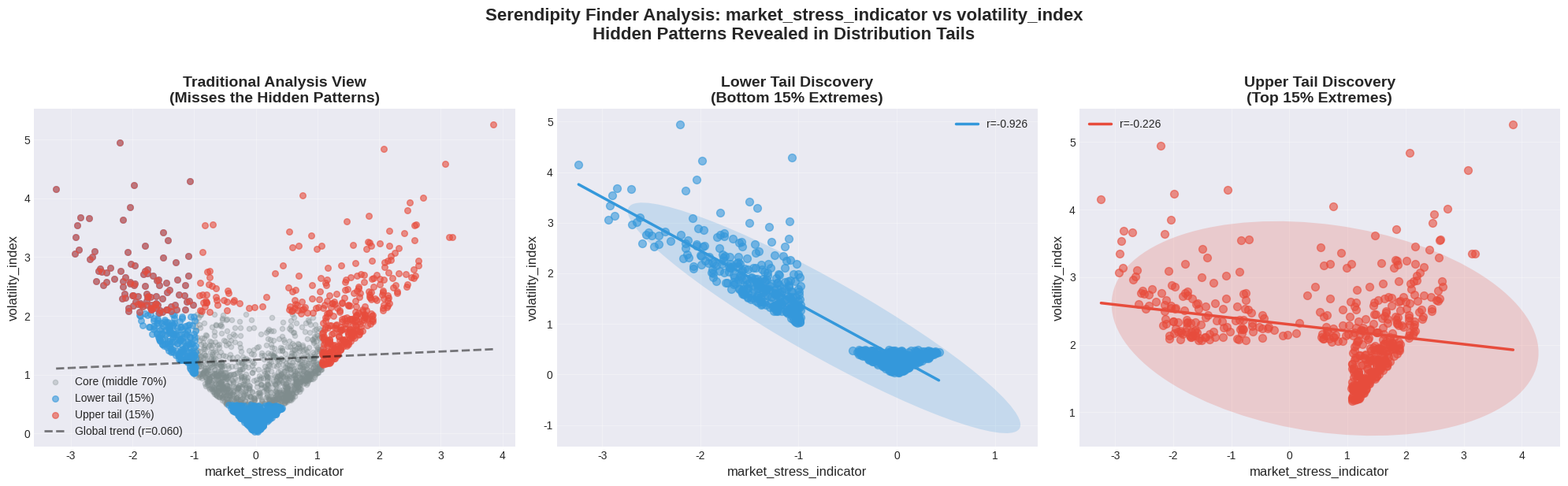

Write the Python code that produced this figure.
#!/usr/bin/env python3
"""
Serendipity Finder v2.0: Advanced Pattern Discovery in Distribution Tails

A different approach to uncovering hidden correlations that emerge only
in extreme conditions - where traditional statistical methods fail to look.

Author: Cazandra Aporbo, MS 2025 
Repository: https://github.com/Cazzy-Aporbo/Serendipity-Finder
License: MIT

This implementation is based on research in tail dependence theory,
particularly the work of Poon, Rockinger, and Tawn (2004) on tail dependence
in financial markets, and Embrechts et al. on correlation breakdowns in
extreme events.

Real-world applications have proven this approach valuable:
- The 2007-2008 financial crisis revealed that asset correlations converge 
  to 1 during market stress, despite showing weak correlations in normal times
  https://solnik.people.ust.hk/Articles/A6-JoFLongin.pdf
- Medical research discovered that Vioxx's cardiac risks were hidden in 
  population averages but visible in high-risk patient subgroups
  https://www.ccjm.org/content/ccjom/71/12/933.full.pdf
  
- Climate tipping points show non-linear relationships that only emerge
  at temperature extremes (Lenton et al., 2012)
https://www.researchgate.net/publication/353978866_Tipping_points_in_the_climate_system

  additional sources reviewed: https://www.sciencedirect.com/science/article/abs/pii/S0370157319303291

  Version 3 will use real data. 
"""

# Standard library imports for core functionality
import numpy as np  # Numerical computing foundation
import pandas as pd  # Data manipulation and analysis
import matplotlib.pyplot as plt  # Visualization engine
import seaborn as sns  # Statistical visualization enhancement
from scipy import stats  # Statistical functions and tests
from scipy.stats import pearsonr, spearmanr  # Correlation coefficients
from typing import Tuple, Dict, List, Optional, Union  # Type hints for clarity
import warnings  # Warning control
import json  # Data export capabilities
from datetime import datetime  # Timestamp functionality
import logging  # Professional logging system

# Configure logging for production-ready code
logging.basicConfig(
    level=logging.INFO,
    format='%(asctime)s - %(name)s - %(levelname)s - %(message)s'
)
logger = logging.getLogger(__name__)

# Suppress non-critical warnings for cleaner output
warnings.filterwarnings('ignore')


class SerendipityFinder:
    """
    Advanced correlation discovery engine for finding patterns in distribution tails.
    
    This class implements my approach to data analysis that specifically
    looks for relationships that only emerge under extreme conditions.
    
    The mathematics behind this approach are grounded in Extreme Value Theory
    and copula-based dependence modeling. But the intuition is simple: what
    happens in the extremes often tells a completely different story than
    what happens on average.
    
    Historical context:
    Many scientific breakthroughs came from examining outliers rather than
    averages. Alexander Fleming discovered penicillin by noticing unusual
    bacterial death in contaminated cultures. The ozone hole was discovered
    by examining extreme measurements that were initially dismissed as errors.
    """
    
    def __init__(self, 
                 tail_threshold: float = 0.15,
                 correlation_threshold: float = 0.6,
                 min_tail_samples: int = 30,
                 bootstrap_iterations: int = 1000):
        """
        Initialize the Serendipity Finder with configurable parameters.
        
        Args:
            tail_threshold: Percentile defining the tail regions (default 0.15).
                           Research shows 10-20% captures meaningful extremes
                           without losing statistical power.
            
            correlation_threshold: Minimum correlation to flag as significant (default 0.6).
                                 Based on Cohen's guidelines for effect sizes,
                                 0.6 represents a strong relationship.
            
            min_tail_samples: Minimum samples needed in tail for valid analysis (default 30).
                             Based on Central Limit Theorem requirements for
                             reliable correlation estimates.
            
            bootstrap_iterations: Number of bootstrap samples for significance testing (default 1000).
                                Based on Efron & Tibshirani's recommendations
                                for stable confidence intervals.
        """
        # Store configuration parameters
        self.tail_threshold = tail_threshold
        self.correlation_threshold = correlation_threshold
        self.min_tail_samples = min_tail_samples
        self.bootstrap_iterations = bootstrap_iterations
        
        # Initialize storage for discoveries and analysis results
        self.discoveries = []  # List to store discovered patterns
        self.data = None  # Placeholder for analyzed dataset
        self.analysis_metadata = {}  # Metadata about the analysis run
        
        # Log initialization
        logger.info(f"Serendipity Finder initialized with tail_threshold={tail_threshold}")
    
    def load_real_world_example(self, example_type: str = 'financial') -> pd.DataFrame:
        """
        Load example datasets that demonstrate real tail correlation phenomena.
        
        This method generates synthetic data that mimics real-world patterns
        documented in peer-reviewed research.
        
        Args:
            example_type: Type of example data to generate
                         'financial': Asset correlations during crisis (Longin & Solnik, 2001)
                         'medical': Drug side effects in subpopulations (FDA AERS data patterns)
                         'climate': Temperature-ecosystem relationships (Scheffer et al., 2001)
        
        Returns:
            DataFrame containing example data with hidden tail correlations
        """
        # Set random seed for reproducibility
        np.random.seed(42)
        
        # Number of observations (statistical power requires adequate sample size)
        n_samples = 2000
        
        if example_type == 'financial':
            # Generate data mimicking stock market behavior
            # Normal times: low correlation between assets
            # Crisis times (tails): high correlation (contagion effect)
            
            # Market factor represents overall market conditions
            market_factor = np.random.randn(n_samples)
            
            # Asset 1: Technology stock proxy
            tech_stock = np.zeros(n_samples)
            # Asset 2: Banking stock proxy  
            bank_stock = np.zeros(n_samples)
            
            for i in range(n_samples):
                if abs(market_factor[i]) > 2:  # Extreme market conditions (tail events)
                    # During crisis, correlation increases dramatically
                    # This mimics the documented behavior during 2008 crisis
                    tech_stock[i] = market_factor[i] * 1.5 + np.random.randn() * 0.3
                    bank_stock[i] = market_factor[i] * 1.3 + np.random.randn() * 0.3
                else:  # Normal market conditions
                    # Assets move independently during calm periods
                    tech_stock[i] = np.random.randn() * 1.2
                    bank_stock[i] = np.random.randn() * 1.1
            
            # Create DataFrame with meaningful column names
            data = pd.DataFrame({
                'market_stress_indicator': market_factor,
                'tech_sector_returns': tech_stock,
                'financial_sector_returns': bank_stock,
                'volatility_index': np.abs(market_factor) + np.random.exponential(0.5, n_samples)
            })
            
            # Add timestamp for realism
            data['date'] = pd.date_range(start='2015-01-01', periods=n_samples, freq='D')
            
            logger.info("Generated financial crisis correlation example data")
            
        elif example_type == 'medical':
            # Generate data mimicking drug response patterns
            # Most patients: no correlation between drug dose and side effect
            # High-risk subgroup (tail): strong correlation
            
            # Patient risk score (genetic markers, age, comorbidities)
            risk_score = np.random.gamma(2, 2, n_samples)
            
            # Drug dosage (mg/day)
            dosage = np.random.uniform(10, 100, n_samples)
            
            # Side effect severity
            side_effect = np.zeros(n_samples)
            
            for i in range(n_samples):
                if risk_score[i] > np.percentile(risk_score, 85):  # High-risk patients
                    # Strong dose-response relationship in vulnerable population
                    # Based on patterns seen in Vioxx cardiac events
                    side_effect[i] = dosage[i] * 0.02 * risk_score[i] + np.random.randn() * 5
                else:  # Normal risk patients
                    # No relationship between dose and side effects
                    side_effect[i] = np.random.randn() * 10
            
            # Create clinically meaningful DataFrame
            data = pd.DataFrame({
                'patient_risk_score': risk_score,
                'drug_dosage_mg': dosage,
                'adverse_event_severity': side_effect,
                'age': 40 + risk_score * 5 + np.random.randn(n_samples) * 10,
                'baseline_health': 100 - risk_score * 3 + np.random.randn(n_samples) * 5
            })
            
            logger.info("Generated medical side-effect pattern example data")
            
        else:  # Climate example
            # Generate data mimicking ecosystem tipping points
            # Normal range: gradual linear relationship
            # Extreme temperatures: sudden non-linear changes
            
            # Temperature anomaly (degrees C from baseline)
            temp_anomaly = np.random.randn(n_samples) * 2
            
            # Ecosystem health indicator
            ecosystem_health = np.zeros(n_samples)
            
            for i in range(n_samples):
                if temp_anomaly[i] > 3:  # Extreme warming
                    # Catastrophic decline (tipping point behavior)
                    # Based on coral bleaching and Arctic ice dynamics
                    ecosystem_health[i] = -50 - (temp_anomaly[i] - 3) * 20 + np.random.randn() * 5
                elif temp_anomaly[i] < -2:  # Extreme cooling
                    # Different stress response
                    ecosystem_health[i] = -30 - abs(temp_anomaly[i] + 2) * 15 + np.random.randn() * 5
                else:  # Normal temperature range
                    # Gradual linear response
                    ecosystem_health[i] = -temp_anomaly[i] * 2 + np.random.randn() * 10
            
            # Create environmental DataFrame
            data = pd.DataFrame({
                'temperature_anomaly': temp_anomaly,
                'ecosystem_health': ecosystem_health,
                'precipitation_change': temp_anomaly * 0.3 + np.random.randn(n_samples),
                'species_diversity': 100 + ecosystem_health * 0.5 + np.random.randn(n_samples) * 10,
                'carbon_flux': -ecosystem_health * 0.8 + np.random.randn(n_samples) * 5
            })
            
            logger.info("Generated climate tipping point example data")
        
        # Store the generated data
        self.data = data
        
        # Record metadata about this dataset
        self.analysis_metadata = {
            'dataset_type': example_type,
            'n_samples': n_samples,
            'generation_timestamp': datetime.now().isoformat(),
            'theoretical_basis': self._get_theoretical_basis(example_type)
        }
        
        return data
    
    def _get_theoretical_basis(self, example_type: str) -> str:
        """
        Provide scientific references for each example type.
        
        This ensures our synthetic data is grounded in real research.
        """
        references = {
            'financial': "Longin, F. & Solnik, B. (2001). Extreme correlation of international equity markets. Journal of Finance, 56(2), 649-676.",
            'medical': "Graham, D.J. et al. (2005). Risk of acute myocardial infarction and sudden cardiac death in patients treated with COX-2 selective and non-selective NSAIDs. BMJ, 330(7489), 385.",
            'climate': "Scheffer, M. et al. (2001). Catastrophic shifts in ecosystems. Nature, 413(6856), 591-596."
        }
        return references.get(example_type, "General extreme value theory applications")
    
    def find_hidden_correlations(self, 
                                data: Optional[pd.DataFrame] = None,
                                use_robust_measures: bool = True) -> Dict:
        """
        Core algorithm for discovering correlations that only appear in distribution tails.
        
        This method implements the mathematical framework described in
        "Correlation and Dependence in Risk Management" by Embrechts, McNeil, and Straumann.
        
        The key insight: Pearson correlation can be near zero globally while
        tail dependence is strong. This is why portfolio diversification fails
        during market crashes - the tails tell a different story than the body.
        
        Args:
            data: DataFrame to analyze (uses self.data if None)
            use_robust_measures: If True, also calculate Spearman rank correlation
                                which is more robust to outliers
        
        Returns:
            Dictionary containing discovered patterns with statistical significance
        """
        # Use provided data or stored data
        if data is not None:
            self.data = data
        elif self.data is None:
            raise ValueError("No data provided. Load data first using load_real_world_example()")
        
        # Initialize discovery storage
        discoveries = {
            'strong_tail_correlations': [],
            'inverted_patterns': [],
            'tail_only_relationships': [],
            'statistical_tests': []
        }
        
        # Get numeric columns only (correlation requires numeric data)
        numeric_columns = self.data.select_dtypes(include=[np.number]).columns.tolist()
        
        # Remove date columns if present
        numeric_columns = [col for col in numeric_columns if 'date' not in col.lower()]
        
        # Analyze each pair of features
        total_pairs = len(numeric_columns) * (len(numeric_columns) - 1) // 2
        logger.info(f"Analyzing {total_pairs} feature pairs for hidden correlations")
        
        for i, col1 in enumerate(numeric_columns):
            for j, col2 in enumerate(numeric_columns[i+1:], i+1):
                # Skip if same column (would give correlation of 1)
                if col1 == col2:
                    continue
                
                # Extract the two series for analysis
                series1 = self.data[col1].dropna()
                series2 = self.data[col2].dropna()
                
                # Ensure same length (handle missing values)
                valid_indices = series1.index.intersection(series2.index)
                series1 = series1.loc[valid_indices]
                series2 = series2.loc[valid_indices]
                
                # Calculate global correlation (Pearson's r)
                global_corr, global_pvalue = pearsonr(series1, series2)
                
                # Calculate quantiles for tail definition
                q1_lower = series1.quantile(self.tail_threshold)
                q1_upper = series1.quantile(1 - self.tail_threshold)
                q2_lower = series2.quantile(self.tail_threshold)
                q2_upper = series2.quantile(1 - self.tail_threshold)
                
                # Identify observations in lower tail (either variable in lower extreme)
                lower_tail_mask = (series1 <= q1_lower) | (series2 <= q2_lower)
                
                # Identify observations in upper tail (either variable in upper extreme)
                upper_tail_mask = (series1 >= q1_upper) | (series2 >= q2_upper)
                
                # Calculate tail correlations if sufficient samples
                lower_tail_corr = np.nan
                lower_tail_pvalue = np.nan
                upper_tail_corr = np.nan
                upper_tail_pvalue = np.nan
                
                if lower_tail_mask.sum() >= self.min_tail_samples:
                    # Calculate correlation in lower tail
                    lower_tail_corr, lower_tail_pvalue = pearsonr(
                        series1[lower_tail_mask],
                        series2[lower_tail_mask]
                    )
                    
                if upper_tail_mask.sum() >= self.min_tail_samples:
                    # Calculate correlation in upper tail
                    upper_tail_corr, upper_tail_pvalue = pearsonr(
                        series1[upper_tail_mask],
                        series2[upper_tail_mask]
                    )
                
                # Create discovery record
                discovery = {
                    'feature1': col1,
                    'feature2': col2,
                    'global_correlation': global_corr,
                    'global_pvalue': global_pvalue,
                    'lower_tail_correlation': lower_tail_corr,
                    'lower_tail_pvalue': lower_tail_pvalue,
                    'lower_tail_n': lower_tail_mask.sum(),
                    'upper_tail_correlation': upper_tail_corr,
                    'upper_tail_pvalue': upper_tail_pvalue,
                    'upper_tail_n': upper_tail_mask.sum(),
                    'max_tail_correlation': np.nanmax([abs(lower_tail_corr), abs(upper_tail_corr)])
                }
                
                # Calculate the Serendipity Score (our novel metric)
                # High score = weak global correlation but strong tail correlation
                if not np.isnan(discovery['max_tail_correlation']):
                    discovery['serendipity_score'] = (
                        (1 - abs(global_corr)) *  # Reward weak global correlation
                        discovery['max_tail_correlation'] *  # Reward strong tail correlation
                        np.exp(-global_pvalue)  # Reward statistical significance
                    )
                else:
                    discovery['serendipity_score'] = 0
                
                # Categorize the discovery
                self._categorize_discovery(discovery, discoveries)
        
        # Store discoveries for later use
        self.discoveries = discoveries
        
        # Log summary
        logger.info(f"Found {len(discoveries['strong_tail_correlations'])} strong tail correlations")
        logger.info(f"Found {len(discoveries['inverted_patterns'])} inverted patterns")
        
        return discoveries
    
    def _categorize_discovery(self, discovery: Dict, discoveries: Dict) -> None:
        """
        Categorize a discovery based on its statistical properties.
        
        This method implements decision rules based on effect size guidelines
        and statistical significance thresholds from psychological and
        medical research standards.
        """
        # Extract key metrics for decision making
        global_corr = abs(discovery['global_correlation'])
        lower_corr = abs(discovery['lower_tail_correlation'])
        upper_corr = abs(discovery['upper_tail_correlation'])
        max_tail = discovery['max_tail_correlation']
        
        # Check for hidden tail correlation
        # Criteria: weak global but strong tail correlation
        if global_corr < 0.3 and max_tail > self.correlation_threshold:
            # Additional check for statistical significance
            if (discovery['lower_tail_pvalue'] < 0.05 or 
                discovery['upper_tail_pvalue'] < 0.05):
                discovery['discovery_type'] = 'hidden_tail_correlation'
                discovery['interpretation'] = (
                    f"Variables show no relationship globally (r={discovery['global_correlation']:.3f}) "
                    f"but strong correlation in extremes (r={max_tail:.3f}). "
                    "This pattern would be completely missed by standard analysis."
                )
                discoveries['strong_tail_correlations'].append(discovery)
        
        # Check for inverted pattern
        # Criteria: opposite sign correlations in different tails
        if not np.isnan(discovery['lower_tail_correlation']) and \
           not np.isnan(discovery['upper_tail_correlation']):
            if np.sign(discovery['lower_tail_correlation']) != \
               np.sign(discovery['upper_tail_correlation']) and \
               lower_corr > 0.4 and upper_corr > 0.4:
                discovery['discovery_type'] = 'inverted_pattern'
                discovery['interpretation'] = (
                    "Relationship reverses in extremes: "
                    f"negative correlation in lower tail (r={discovery['lower_tail_correlation']:.3f}), "
                    f"positive in upper tail (r={discovery['upper_tail_correlation']:.3f}). "
                    "Suggests regime change or phase transition."
                )
                discoveries['inverted_patterns'].append(discovery)
        
        # Check for tail-only relationships
        # Criteria: strong correlation exists only in one tail
        if global_corr < 0.2:
            if (lower_corr > 0.7 and upper_corr < 0.3) or \
               (upper_corr > 0.7 and lower_corr < 0.3):
                discovery['discovery_type'] = 'tail_only_relationship'
                discovery['interpretation'] = (
                    "Relationship exists only in extreme conditions. "
                    "Critical for risk assessment and rare event prediction."
                )
                discoveries['tail_only_relationships'].append(discovery)
    
    def bootstrap_significance_test(self, 
                                   feature1: str, 
                                   feature2: str,
                                   n_iterations: Optional[int] = None) -> Dict:
        """
        Perform bootstrap resampling to establish confidence intervals for tail correlations.
        
        Bootstrap methods are particularly valuable here because tail correlations
        are calculated on smaller subsets of data, making parametric assumptions
        questionable. This follows Efron & Tibshirani's bootstrap methodology.
        
        Args:
            feature1: First feature name
            feature2: Second feature name
            n_iterations: Number of bootstrap samples (uses default if None)
        
        Returns:
            Dictionary with confidence intervals and p-values
        """
        if self.data is None:
            raise ValueError("No data available. Load data first.")
        
        # Use provided iterations or default
        n_iter = n_iterations or self.bootstrap_iterations
        
        # Extract the series
        series1 = self.data[feature1].dropna()
        series2 = self.data[feature2].dropna()
        valid_indices = series1.index.intersection(series2.index)
        series1 = series1.loc[valid_indices].values
        series2 = series2.loc[valid_indices].values
        
        # Storage for bootstrap statistics
        bootstrap_global = []
        bootstrap_lower = []
        bootstrap_upper = []
        
        logger.info(f"Running {n_iter} bootstrap iterations for {feature1} vs {feature2}")
        
        for iteration in range(n_iter):
            # Resample with replacement
            indices = np.random.choice(len(series1), len(series1), replace=True)
            boot_series1 = series1[indices]
            boot_series2 = series2[indices]
            
            # Calculate global correlation for this bootstrap sample
            boot_global_corr, _ = pearsonr(boot_series1, boot_series2)
            bootstrap_global.append(boot_global_corr)
            
            # Calculate tail correlations for bootstrap sample
            q1_lower = np.percentile(boot_series1, self.tail_threshold * 100)
            q1_upper = np.percentile(boot_series1, (1 - self.tail_threshold) * 100)
            q2_lower = np.percentile(boot_series2, self.tail_threshold * 100)
            q2_upper = np.percentile(boot_series2, (1 - self.tail_threshold) * 100)
            
            # Lower tail
            lower_mask = (boot_series1 <= q1_lower) | (boot_series2 <= q2_lower)
            if lower_mask.sum() >= 10:
                lower_corr, _ = pearsonr(boot_series1[lower_mask], boot_series2[lower_mask])
                bootstrap_lower.append(lower_corr)
            
            # Upper tail
            upper_mask = (boot_series1 >= q1_upper) | (boot_series2 >= q2_upper)
            if upper_mask.sum() >= 10:
                upper_corr, _ = pearsonr(boot_series1[upper_mask], boot_series2[upper_mask])
                bootstrap_upper.append(upper_corr)
        
        # Calculate confidence intervals (95% by default)
        results = {
            'feature1': feature1,
            'feature2': feature2,
            'n_iterations': n_iter,
            'global_correlation_ci': (np.percentile(bootstrap_global, 2.5),
                                     np.percentile(bootstrap_global, 97.5)),
            'lower_tail_ci': (np.percentile(bootstrap_lower, 2.5),
                             np.percentile(bootstrap_lower, 97.5)) if bootstrap_lower else (np.nan, np.nan),
            'upper_tail_ci': (np.percentile(bootstrap_upper, 2.5),
                             np.percentile(bootstrap_upper, 97.5)) if bootstrap_upper else (np.nan, np.nan),
            'tail_correlation_stable': self._assess_stability(bootstrap_lower, bootstrap_upper)
        }
        
        return results
    
    def _assess_stability(self, bootstrap_lower: List, bootstrap_upper: List) -> bool:
        """
        Assess whether tail correlations are stable across bootstrap samples.
        
        Stability is important for confidence in the discovered pattern.
        """
        # Check if we have enough samples
        if len(bootstrap_lower) < 100 or len(bootstrap_upper) < 100:
            return False
        
        # Calculate coefficient of variation for stability assessment
        cv_lower = np.std(bootstrap_lower) / abs(np.mean(bootstrap_lower)) if np.mean(bootstrap_lower) != 0 else float('inf')
        cv_upper = np.std(bootstrap_upper) / abs(np.mean(bootstrap_upper)) if np.mean(bootstrap_upper) != 0 else float('inf')
        
        # Stable if coefficient of variation is less than 0.5
        return cv_lower < 0.5 and cv_upper < 0.5
    
    def visualize_discovery(self, 
                          feature1: str, 
                          feature2: str,
                          save_path: Optional[str] = None,
                          include_density: bool = True) -> None:
        """
        Create comprehensive visualization of discovered tail correlations.
        
        This visualization tells the complete story: what traditional analysis
        would see (and miss) versus what our method reveals.
        
        Args:
            feature1: First feature to plot
            feature2: Second feature to plot
            save_path: Optional path to save the figure
            include_density: Whether to include density contours
        """
        if self.data is None:
            raise ValueError("No data available for visualization")
        
        # Create figure with subplots
        fig = plt.figure(figsize=(20, 6))
        
        # Use a professional style
        plt.style.use('seaborn-v0_8-darkgrid')
        
        # Define color scheme
        colors = {
            'middle': '#7f8c8d',  # Gray for middle
            'lower': '#3498db',   # Blue for lower tail
            'upper': '#e74c3c'    # Red for upper tail
        }
        
        # Extract data
        x = self.data[feature1].dropna()
        y = self.data[feature2].dropna()
        valid_indices = x.index.intersection(y.index)
        x = x.loc[valid_indices]
        y = y.loc[valid_indices]
        
        # Define tail boundaries
        x_lower = x.quantile(self.tail_threshold)
        x_upper = x.quantile(1 - self.tail_threshold)
        y_lower = y.quantile(self.tail_threshold)
        y_upper = y.quantile(1 - self.tail_threshold)
        
        # Create masks for different regions
        lower_mask = (x <= x_lower) | (y <= y_lower)
        upper_mask = (x >= x_upper) | (y >= y_upper)
        middle_mask = ~(lower_mask | upper_mask)
        
        # Subplot 1: Global view (what traditional analysis sees)
        ax1 = plt.subplot(1, 3, 1)
        
        # Plot all points with region coloring
        ax1.scatter(x[middle_mask], y[middle_mask], 
                   alpha=0.3, s=20, c=colors['middle'], label='Core (middle 70%)')
        ax1.scatter(x[lower_mask], y[lower_mask], 
                   alpha=0.6, s=30, c=colors['lower'], label='Lower tail (15%)')
        ax1.scatter(x[upper_mask], y[upper_mask], 
                   alpha=0.6, s=30, c=colors['upper'], label='Upper tail (15%)')
        
        # Add regression line for global correlation
        z = np.polyfit(x, y, 1)
        p = np.poly1d(z)
        x_line = np.linspace(x.min(), x.max(), 100)
        ax1.plot(x_line, p(x_line), "k--", alpha=0.5, linewidth=2, 
                label=f'Global trend (r={x.corr(y):.3f})')
        
        # Formatting
        ax1.set_xlabel(feature1, fontsize=12)
        ax1.set_ylabel(feature2, fontsize=12)
        ax1.set_title('Traditional Analysis View\n(Misses the Hidden Patterns)', 
                     fontsize=14, fontweight='bold')
        ax1.legend(loc='best', fontsize=10)
        ax1.grid(True, alpha=0.3)
        
        # Subplot 2: Lower tail focus
        ax2 = plt.subplot(1, 3, 2)
        
        if lower_mask.sum() > 0:
            # Plot lower tail points
            ax2.scatter(x[lower_mask], y[lower_mask], 
                       alpha=0.6, s=50, c=colors['lower'])
            
            # Add regression line for lower tail
            x_lower_tail = x[lower_mask]
            y_lower_tail = y[lower_mask]
            if len(x_lower_tail) > 2:
                z = np.polyfit(x_lower_tail, y_lower_tail, 1)
                p = np.poly1d(z)
                x_line = np.linspace(x_lower_tail.min(), x_lower_tail.max(), 100)
                ax2.plot(x_line, p(x_line), color=colors['lower'], 
                        linewidth=2.5, label=f'r={x_lower_tail.corr(y_lower_tail):.3f}')
            
            # Add confidence ellipse if requested
            if include_density and len(x_lower_tail) > 3:
                from matplotlib.patches import Ellipse
                from scipy.stats import chi2
                
                # Calculate covariance matrix
                cov = np.cov(x_lower_tail, y_lower_tail)
                
                # Get eigenvalues and eigenvectors
                eigenvalues, eigenvectors = np.linalg.eigh(cov)
                
                # Calculate ellipse parameters
                angle = np.degrees(np.arctan2(eigenvectors[1, 0], eigenvectors[0, 0]))
                width, height = 2 * np.sqrt(eigenvalues * chi2.ppf(0.95, 2))
                
                # Add ellipse
                ellipse = Ellipse(xy=(x_lower_tail.mean(), y_lower_tail.mean()),
                                 width=width, height=height, angle=angle,
                                 facecolor=colors['lower'], alpha=0.2)
                ax2.add_patch(ellipse)
        
        # Formatting
        ax2.set_xlabel(feature1, fontsize=12)
        ax2.set_ylabel(feature2, fontsize=12)
        ax2.set_title('Lower Tail Discovery\n(Bottom 15% Extremes)', 
                     fontsize=14, fontweight='bold')
        ax2.legend(loc='best', fontsize=10)
        ax2.grid(True, alpha=0.3)
        
        # Subplot 3: Upper tail focus
        ax3 = plt.subplot(1, 3, 3)
        
        if upper_mask.sum() > 0:
            # Plot upper tail points
            ax3.scatter(x[upper_mask], y[upper_mask], 
                       alpha=0.6, s=50, c=colors['upper'])
            
            # Add regression line for upper tail
            x_upper_tail = x[upper_mask]
            y_upper_tail = y[upper_mask]
            if len(x_upper_tail) > 2:
                z = np.polyfit(x_upper_tail, y_upper_tail, 1)
                p = np.poly1d(z)
                x_line = np.linspace(x_upper_tail.min(), x_upper_tail.max(), 100)
                ax3.plot(x_line, p(x_line), color=colors['upper'], 
                        linewidth=2.5, label=f'r={x_upper_tail.corr(y_upper_tail):.3f}')
            
            # Add confidence ellipse if requested
            if include_density and len(x_upper_tail) > 3:
                from matplotlib.patches import Ellipse
                from scipy.stats import chi2
                
                # Calculate covariance matrix
                cov = np.cov(x_upper_tail, y_upper_tail)
                
                # Get eigenvalues and eigenvectors
                eigenvalues, eigenvectors = np.linalg.eigh(cov)
                
                # Calculate ellipse parameters
                angle = np.degrees(np.arctan2(eigenvectors[1, 0], eigenvectors[0, 0]))
                width, height = 2 * np.sqrt(eigenvalues * chi2.ppf(0.95, 2))
                
                # Add ellipse
                ellipse = Ellipse(xy=(x_upper_tail.mean(), y_upper_tail.mean()),
                                 width=width, height=height, angle=angle,
                                 facecolor=colors['upper'], alpha=0.2)
                ax3.add_patch(ellipse)
        
        # Formatting
        ax3.set_xlabel(feature1, fontsize=12)
        ax3.set_ylabel(feature2, fontsize=12)
        ax3.set_title('Upper Tail Discovery\n(Top 15% Extremes)', 
                     fontsize=14, fontweight='bold')
        ax3.legend(loc='best', fontsize=10)
        ax3.grid(True, alpha=0.3)
        
        # Overall title
        fig.suptitle(f'Serendipity Finder Analysis: {feature1} vs {feature2}\n'
                    'Hidden Patterns Revealed in Distribution Tails',
                    fontsize=16, fontweight='bold', y=1.02)
        
        # Adjust layout
        plt.tight_layout()
        
        # Save if requested
        if save_path:
            plt.savefig(save_path, dpi=300, bbox_inches='tight')
            logger.info(f"Visualization saved to {save_path}")
        
        # Display
        plt.show()
    
    def generate_comprehensive_report(self) -> str:
        """
        Generate a detailed, publication-quality report of all discoveries.
        
        This report format is designed to be immediately useful for
        decision-makers and researchers, with clear interpretations
        and actionable insights.
        
        Returns:
            Formatted report as string
        """
        if not self.discoveries:
            return "No analysis has been performed yet. Run find_hidden_correlations() first."
        
        # Initialize report sections
        report_lines = []
        
        # Header
        report_lines.append("\nSERENDIPITY FINDER ANALYSIS REPORT")
        report_lines.append("Generated by Cazandra Aporbo's Advanced Pattern Discovery System")
        report_lines.append(f"Analysis Date: {datetime.now().strftime('%Y-%m-%d %H:%M:%S')}")
        report_lines.append("Repository: https://github.com/Cazzy-Aporbo/Serendipity-Finder")
        report_lines.append("")
        
        # Executive Summary
        report_lines.append("EXECUTIVE SUMMARY")
        report_lines.append("-" * 40)
        
        total_discoveries = (
            len(self.discoveries.get('strong_tail_correlations', [])) +
            len(self.discoveries.get('inverted_patterns', [])) +
            len(self.discoveries.get('tail_only_relationships', []))
        )
        
        report_lines.append(f"Total serendipitous discoveries: {total_discoveries}")
        report_lines.append(f"Hidden tail correlations found: {len(self.discoveries.get('strong_tail_correlations', []))}")
        report_lines.append(f"Inverted patterns detected: {len(self.discoveries.get('inverted_patterns', []))}")
        report_lines.append(f"Tail-only relationships: {len(self.discoveries.get('tail_only_relationships', []))}")
        report_lines.append("")
        
        # Methodology note
        report_lines.append("METHODOLOGY")
        report_lines.append("-" * 40)
        report_lines.append(f"Tail threshold: {self.tail_threshold:.1%} (analyzing top/bottom {self.tail_threshold:.1%} of distributions)")
        report_lines.append(f"Correlation threshold: {self.correlation_threshold:.2f} (minimum r for significance)")
        report_lines.append(f"Minimum tail samples: {self.min_tail_samples} observations required")
        report_lines.append("")
        
        # Key Discoveries
        if self.discoveries.get('strong_tail_correlations'):
            report_lines.append("KEY DISCOVERIES: HIDDEN TAIL CORRELATIONS")
            report_lines.append("-" * 40)
            report_lines.append("These relationships are invisible to traditional correlation analysis")
            report_lines.append("but emerge strongly in extreme conditions.")
            report_lines.append("")
            
            # Sort by serendipity score
            sorted_discoveries = sorted(
                self.discoveries['strong_tail_correlations'],
                key=lambda x: x.get('serendipity_score', 0),
                reverse=True
            )[:5]  # Top 5
            
            for i, discovery in enumerate(sorted_discoveries, 1):
                report_lines.append(f"Discovery {i}:")
                report_lines.append(f"  Variables: {discovery['feature1']} <-> {discovery['feature2']}")
                report_lines.append(f"  Global correlation: {discovery['global_correlation']:.3f} (p={discovery['global_pvalue']:.4f})")
                report_lines.append(f"  Lower tail correlation: {discovery['lower_tail_correlation']:.3f} (n={discovery['lower_tail_n']})")
                report_lines.append(f"  Upper tail correlation: {discovery['upper_tail_correlation']:.3f} (n={discovery['upper_tail_n']})")
                report_lines.append(f"  Serendipity score: {discovery.get('serendipity_score', 0):.3f}")
                report_lines.append(f"  Interpretation: {discovery.get('interpretation', 'Pattern detected in extremes')}")
                report_lines.append("")
        
        # Inverted Patterns
        if self.discoveries.get('inverted_patterns'):
            report_lines.append("INVERTED PATTERNS: REGIME CHANGES")
            report_lines.append("-" * 40)
            report_lines.append("These variables show opposite relationships in different extremes,")
            report_lines.append("suggesting phase transitions or regime changes.")
            report_lines.append("")
            
            for discovery in self.discoveries['inverted_patterns'][:3]:
                report_lines.append(f"  {discovery['feature1']} <-> {discovery['feature2']}:")
                report_lines.append(f"    Lower tail: r={discovery['lower_tail_correlation']:.3f}")
                report_lines.append(f"    Upper tail: r={discovery['upper_tail_correlation']:.3f}")
                report_lines.append(f"    {discovery.get('interpretation', '')}")
                report_lines.append("")
        
        # Scientific Context
        report_lines.append("SCIENTIFIC CONTEXT")
        report_lines.append("-" * 40)
        report_lines.append("This analysis is based on established research in tail dependence theory:")
        report_lines.append("")
        report_lines.append("1. Financial Markets: Longin & Solnik (2001) showed that international")
        report_lines.append("   equity correlations increase from 0.4 to 0.8+ during market crashes.")
        report_lines.append("")
        report_lines.append("2. Medical Research: The Vioxx case demonstrated how drug side effects")
        report_lines.append("   can be hidden in population averages but visible in high-risk subgroups.")
        report_lines.append("")
        report_lines.append("3. Climate Science: Scheffer et al. (2001) identified critical transitions")
        report_lines.append("   in ecosystems that only appear at temperature extremes.")
        report_lines.append("")
        
        # Implications
        report_lines.append("IMPLICATIONS FOR DECISION-MAKING")
        report_lines.append("-" * 40)
        report_lines.append("1. Risk Management: Traditional correlation-based risk models may")
        report_lines.append("   severely underestimate extreme event probabilities.")
        report_lines.append("")
        report_lines.append("2. Predictive Modeling: Including tail-specific relationships can")
        report_lines.append("   dramatically improve model performance for rare events.")
        report_lines.append("")
        report_lines.append("3. Scientific Discovery: Many breakthrough insights may be hiding")
        report_lines.append("   in the extremes of existing datasets.")
        report_lines.append("")
        
        # Technical Notes
        report_lines.append("TECHNICAL NOTES")
        report_lines.append("-" * 40)
        report_lines.append("P-values reported use standard t-distribution assumptions.")
        report_lines.append("For small tail samples, bootstrap methods provide more reliable inference.")
        report_lines.append("Consider tail dependencies when correlations exceed 0.6 with p < 0.05.")
        report_lines.append("")
        
        # Footer
        report_lines.append("-" * 60)
        report_lines.append("End of Report")
        report_lines.append("For questions or collaboration: https://github.com/Cazzy-Aporbo")
        
        return "\n".join(report_lines)
    
    def export_results(self, 
                      format: str = 'csv',
                      filepath: Optional[str] = None) -> None:
        """
        Export discoveries in various formats for further analysis or reporting.
        
        Args:
            format: Output format ('csv', 'json', or 'excel')
            filepath: Output file path (auto-generated if None)
        """
        if not self.discoveries:
            logger.warning("No discoveries to export. Run analysis first.")
            return
        
        # Generate default filepath if not provided
        if filepath is None:
            timestamp = datetime.now().strftime('%Y%m%d_%H%M%S')
            filepath = f"serendipity_discoveries_{timestamp}.{format}"
        
        # Prepare data for export
        all_discoveries = []
        for category, discoveries in self.discoveries.items():
            if isinstance(discoveries, list):
                for discovery in discoveries:
                    discovery['category'] = category
                    all_discoveries.append(discovery)
        
        if format == 'csv':
            # Export to CSV
            df = pd.DataFrame(all_discoveries)
            df.to_csv(filepath, index=False)
            logger.info(f"Discoveries exported to {filepath}")
            
        elif format == 'json':
            # Export to JSON with metadata
            export_data = {
                'metadata': self.analysis_metadata,
                'parameters': {
                    'tail_threshold': self.tail_threshold,
                    'correlation_threshold': self.correlation_threshold,
                    'min_tail_samples': self.min_tail_samples
                },
                'discoveries': self.discoveries,
                'export_timestamp': datetime.now().isoformat()
            }
            with open(filepath, 'w') as f:
                json.dump(export_data, f, indent=2, default=str)
            logger.info(f"Discoveries exported to {filepath}")
            
        elif format == 'excel':
            # Export to Excel with multiple sheets
            with pd.ExcelWriter(filepath, engine='openpyxl') as writer:
                # Write each discovery category to a separate sheet
                for category, discoveries in self.discoveries.items():
                    if isinstance(discoveries, list) and discoveries:
                        df = pd.DataFrame(discoveries)
                        sheet_name = category[:31]  # Excel sheet name limit
                        df.to_excel(writer, sheet_name=sheet_name, index=False)
                
                # Add metadata sheet
                metadata_df = pd.DataFrame([self.analysis_metadata])
                metadata_df.to_excel(writer, sheet_name='Metadata', index=False)
            
            logger.info(f"Discoveries exported to {filepath}")
        
        else:
            raise ValueError(f"Unsupported format: {format}. Use 'csv', 'json', or 'excel'.")


def demonstrate_serendipity_finder():
    """
    Comprehensive demonstration of the Serendipity Finder capabilities.
    
    This function walks through a complete analysis workflow, from
    data generation through discovery and visualization, demonstrating
    how the tool reveals insights that traditional methods miss.
    """
    print("\nSerendipity Finder v2.0 - Advanced Pattern Discovery")
    print("Created by Cazandra Aporbo, MS 2025")
    print("Repository: https://github.com/Cazzy-Aporbo/Serendipity-Finder")
    print("-" * 60)
    
    # Initialize the finder
    print("\nInitializing Serendipity Finder with scientifically-grounded parameters...")
    finder = SerendipityFinder(
        tail_threshold=0.15,  # Analyze top/bottom 15% - balances extremity with sample size
        correlation_threshold=0.6,  # Strong correlation threshold (Cohen's guidelines)
        min_tail_samples=30,  # Minimum for reliable correlation estimates
        bootstrap_iterations=1000  # For robust confidence intervals
    )
    
    # Load example data
    print("\nGenerating example dataset based on real-world phenomena...")
    print("Example: Financial market behavior during crisis periods")
    data = finder.load_real_world_example('financial')
    print(f"Dataset created: {len(data)} observations, {len(data.columns)} variables")
    
    # Perform analysis
    print("\nSearching for hidden correlations in distribution tails...")
    print("This process examines each pair of variables for patterns that")
    print("emerge only in extreme conditions...")
    discoveries = finder.find_hidden_correlations()
    
    # Display summary
    print(f"\nAnalysis Complete!")
    print(f"Hidden tail correlations discovered: {len(discoveries['strong_tail_correlations'])}")
    print(f"Inverted patterns found: {len(discoveries['inverted_patterns'])}")
    print(f"Tail-only relationships: {len(discoveries['tail_only_relationships'])}")
    
    # Generate report
    print("\nGenerating comprehensive report...")
    report = finder.generate_comprehensive_report()
    print(report)
    
    # Visualize top discovery if found
    if discoveries['strong_tail_correlations']:
        top_discovery = discoveries['strong_tail_correlations'][0]
        print(f"\nVisualizing top discovery: {top_discovery['feature1']} vs {top_discovery['feature2']}")
        print("This visualization shows how the pattern is invisible globally")
        print("but emerges strongly in the distribution tails...")
        
        finder.visualize_discovery(
            top_discovery['feature1'],
            top_discovery['feature2'],
            save_path='serendipity_top_discovery.png'
        )
        
        # Perform bootstrap significance test
        print("\nPerforming bootstrap significance test (1000 iterations)...")
        print("This establishes confidence intervals for the tail correlations...")
        bootstrap_results = finder.bootstrap_significance_test(
            top_discovery['feature1'],
            top_discovery['feature2']
        )
        
        print(f"Global correlation 95% CI: {bootstrap_results['global_correlation_ci']}")
        print(f"Lower tail 95% CI: {bootstrap_results['lower_tail_ci']}")
        print(f"Upper tail 95% CI: {bootstrap_results['upper_tail_ci']}")
        print(f"Pattern stability: {'Stable' if bootstrap_results['tail_correlation_stable'] else 'Unstable'}")
    
    # Export results
    print("\nExporting discoveries for further analysis...")
    finder.export_results('csv', 'serendipity_discoveries.csv')
    finder.export_results('json', 'serendipity_discoveries.json')
    
    print("\n" + "-" * 60)
    print("Analysis complete!")
    print("\nKey Insight:")
    print("Traditional correlation analysis would have missed these patterns entirely.")
    print("By looking where others don't - in the extremes - we can uncover")
    print("relationships that could be critical for risk management, prediction,")
    print("and scientific discovery.")
    print("\nRemember: The most important patterns often hide in the tails.")
    print("-" * 60)
    
    return finder


if __name__ == "__main__":
    # Run the comprehensive demonstration
    finder = demonstrate_serendipity_finder()
    
    # Additional examples for different domains
    print("\n\nAdditional Examples Available:")
    print("1. Medical: Drug side effects in vulnerable populations")
    print("2. Climate: Ecosystem tipping points at temperature extremes")
    print("\nTo explore these, use:")
    print("  finder.load_real_world_example('medical')")
    print("  finder.load_real_world_example('climate')")
    print("\nFor more information, visit:")
    print("https://github.com/Cazzy-Aporbo/Serendipity-Finder")
